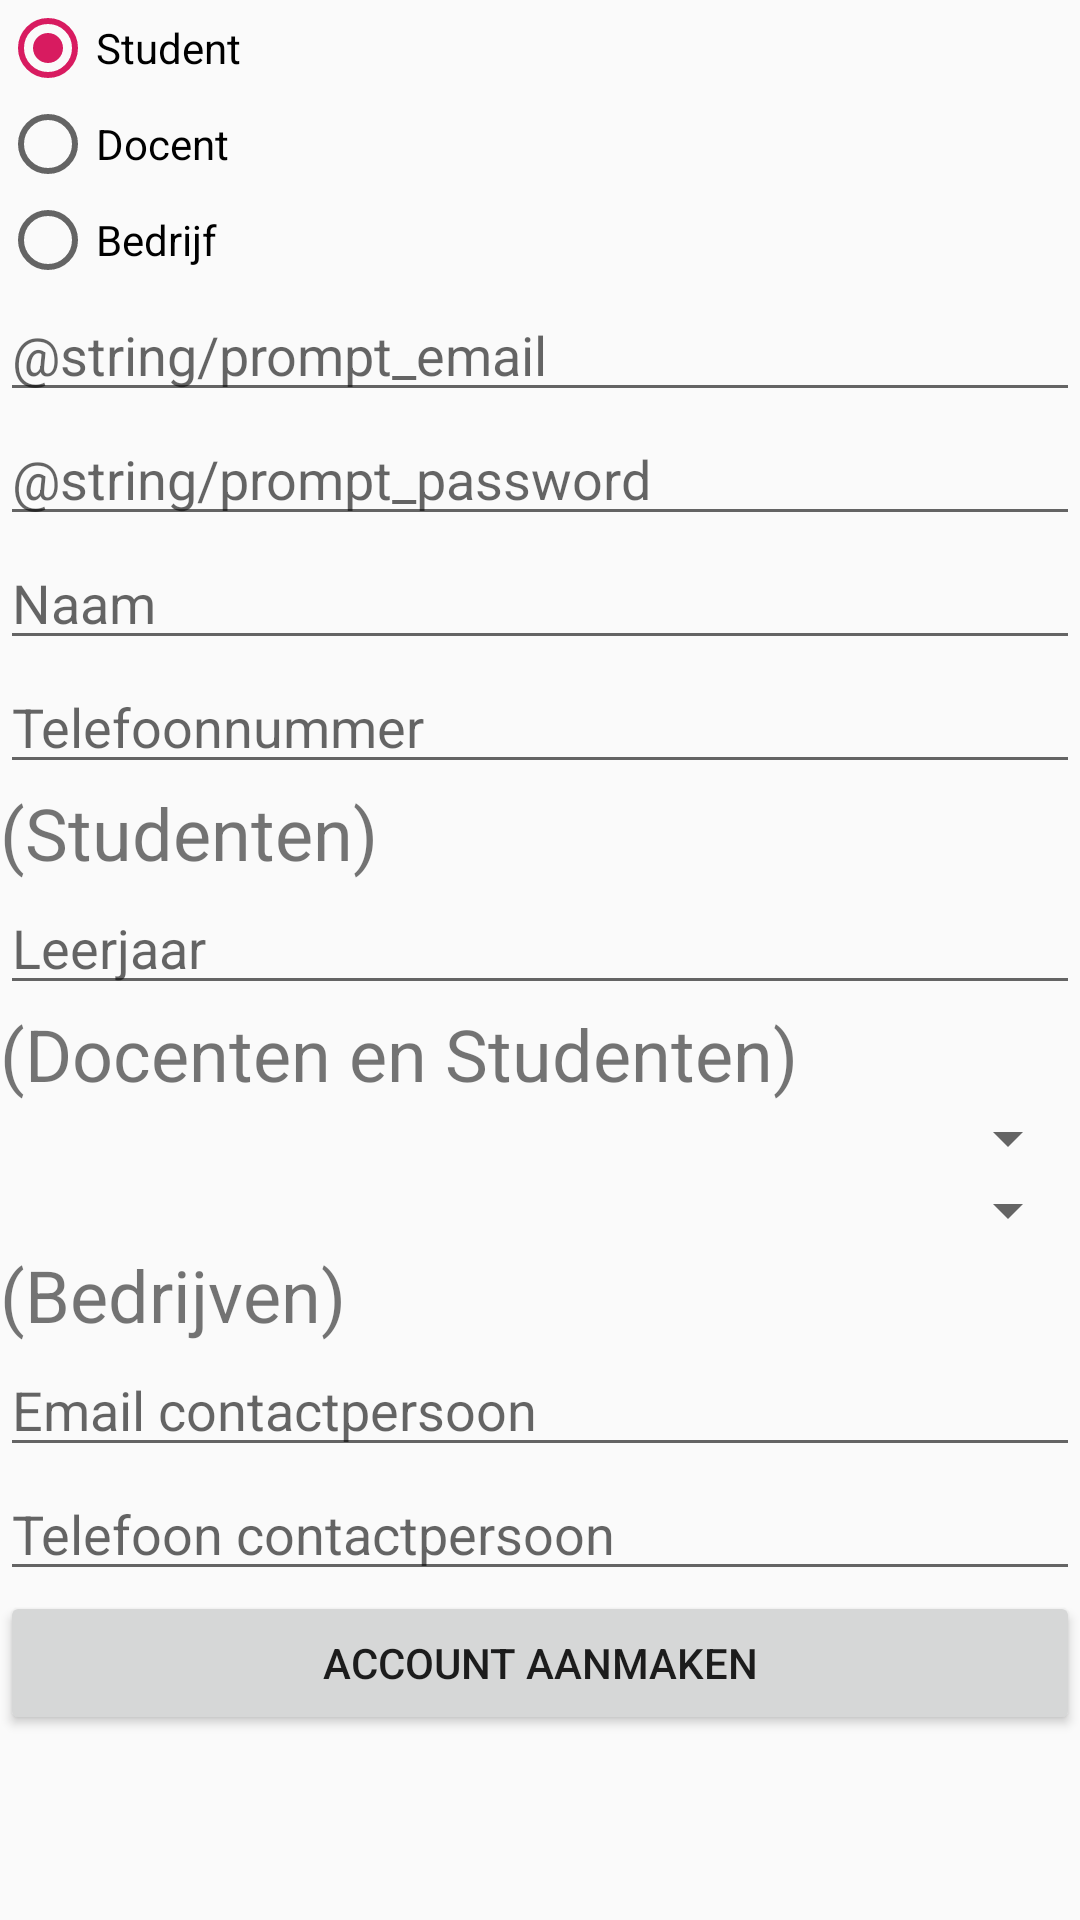

Here is an Android app screen rendered from its layout file. Give the layout XML and the strings, colors and styles it references.
<!-- AndroidManifest.xml: application theme AppTheme -->
<!-- res/layout/activity_aanmaken_account.xml -->
<?xml version="1.0" encoding="utf-8"?>
<android.support.constraint.ConstraintLayout xmlns:android="http://schemas.android.com/apk/res/android"
    xmlns:app="http://schemas.android.com/apk/res-auto"
    xmlns:tools="http://schemas.android.com/tools"
    android:layout_width="match_parent"
    android:layout_height="match_parent"
    tools:context=".views.AanmakenAccount">

    <LinearLayout
        android:layout_width="match_parent"
        android:layout_height="match_parent"
        android:orientation="vertical">

        <RadioGroup
            android:layout_width="wrap_content"
            android:layout_height="wrap_content">

            <RadioButton
                android:id="@+id/rdbStudent"
                android:layout_width="wrap_content"
                android:layout_height="wrap_content"
                android:layout_weight="1"
                android:checked="true"
                android:text="Student" />

            <RadioButton
                android:id="@+id/rdbDocent"
                android:layout_width="wrap_content"
                android:layout_height="wrap_content"
                android:layout_weight="1"
                android:text="Docent" />

            <RadioButton
                android:id="@+id/rdbBedrijf"
                android:layout_width="wrap_content"
                android:layout_height="wrap_content"
                android:layout_weight="1"
                android:text="Bedrijf" />
        </RadioGroup>

        <EditText
            android:id="@+id/txtEmail"
            android:layout_width="match_parent"
            android:layout_height="wrap_content"
            android:ems="10"
            android:hint="@string/prompt_email"
            android:inputType="textEmailAddress" />

        <EditText
            android:id="@+id/txtWachtwoord"
            android:layout_width="match_parent"
            android:layout_height="wrap_content"
            android:ems="10"
            android:hint="@string/prompt_password"
            android:inputType="textPassword" />

        <EditText
            android:id="@+id/txtNaam"
            android:layout_width="match_parent"
            android:layout_height="wrap_content"
            android:ems="10"
            android:hint="Naam"
            android:inputType="textPersonName" />

        <EditText
            android:id="@+id/txtTelefoon"
            android:layout_width="match_parent"
            android:layout_height="wrap_content"
            android:ems="10"
            android:hint="Telefoonnummer"
            android:inputType="phone" />

        <TextView
            android:id="@+id/lblStu"
            android:layout_width="match_parent"
            android:layout_height="wrap_content"
            android:text="(Studenten)"
            android:textSize="24sp" />

        <EditText
            android:id="@+id/txtLeerjaar"
            android:layout_width="match_parent"
            android:layout_height="wrap_content"
            android:ems="10"
            android:hint="Leerjaar"
            android:inputType="number" />

        <TextView
            android:id="@+id/lblDocStu"
            android:layout_width="match_parent"
            android:layout_height="wrap_content"
            android:text="(Docenten en Studenten)"
            android:textSize="24sp" />

        <Spinner
            android:id="@+id/spnOnderwijs"
            android:layout_width="match_parent"
            android:layout_height="wrap_content" />

        <Spinner
            android:id="@+id/spnOpleiding"
            android:layout_width="match_parent"
            android:layout_height="wrap_content" />

        <TextView
            android:id="@+id/lblBed"
            android:layout_width="match_parent"
            android:layout_height="wrap_content"
            android:text="(Bedrijven)"
            android:textSize="24sp" />

        <EditText
            android:id="@+id/txtContactEmail"
            android:layout_width="match_parent"
            android:layout_height="wrap_content"
            android:ems="10"
            android:hint="Email contactpersoon"
            android:inputType="textEmailAddress" />

        <EditText
            android:id="@+id/txtContactTelefoon"
            android:layout_width="match_parent"
            android:layout_height="wrap_content"
            android:ems="10"
            android:hint="Telefoon contactpersoon"
            android:inputType="phone" />

        <Button
            android:id="@+id/btnAanmaken"
            android:layout_width="match_parent"
            android:layout_height="wrap_content"
            android:text="Account Aanmaken" />

    </LinearLayout>
</android.support.constraint.ConstraintLayout>
<!-- resources referenced by this layout -->
<resources>
  <style name="AppTheme" parent="Theme.AppCompat.Light.NoActionBar">
          
          <item name="colorPrimary">@color/colorPrimary</item>
          <item name="colorPrimaryDark">@color/colorPrimaryDark</item>
          <item name="colorAccent">@color/colorAccent</item>
      </style>
  <color name="colorPrimary">#666666</color>
  <color name="colorPrimaryDark">#00574B</color>
  <color name="colorAccent">#D81B60</color>
</resources>
